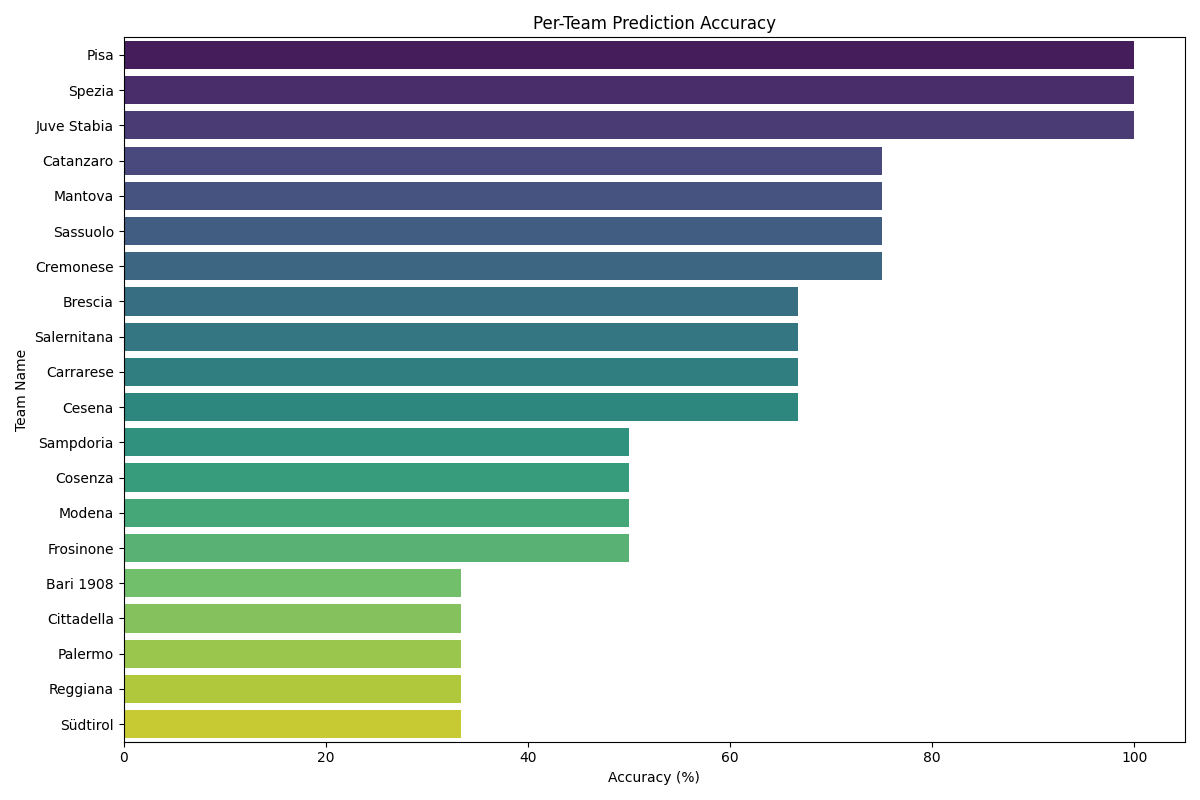

Values plotted in this chart, from the file beside it:
team_name, Accuracy
Pisa, 100.0
Spezia, 100.0
Juve Stabia, 100.0
Catanzaro, 75.0
Mantova, 75.0
Sassuolo, 75.0
Cremonese, 75.0
Brescia, 66.67
Salernitana, 66.67
Carrarese, 66.67
Cesena, 66.67
Sampdoria, 50.0
Cosenza, 50.0
Modena, 50.0
Frosinone, 50.0
Bari 1908, 33.33
Cittadella, 33.33
Palermo, 33.33
Reggiana, 33.33
Südtirol, 33.33
